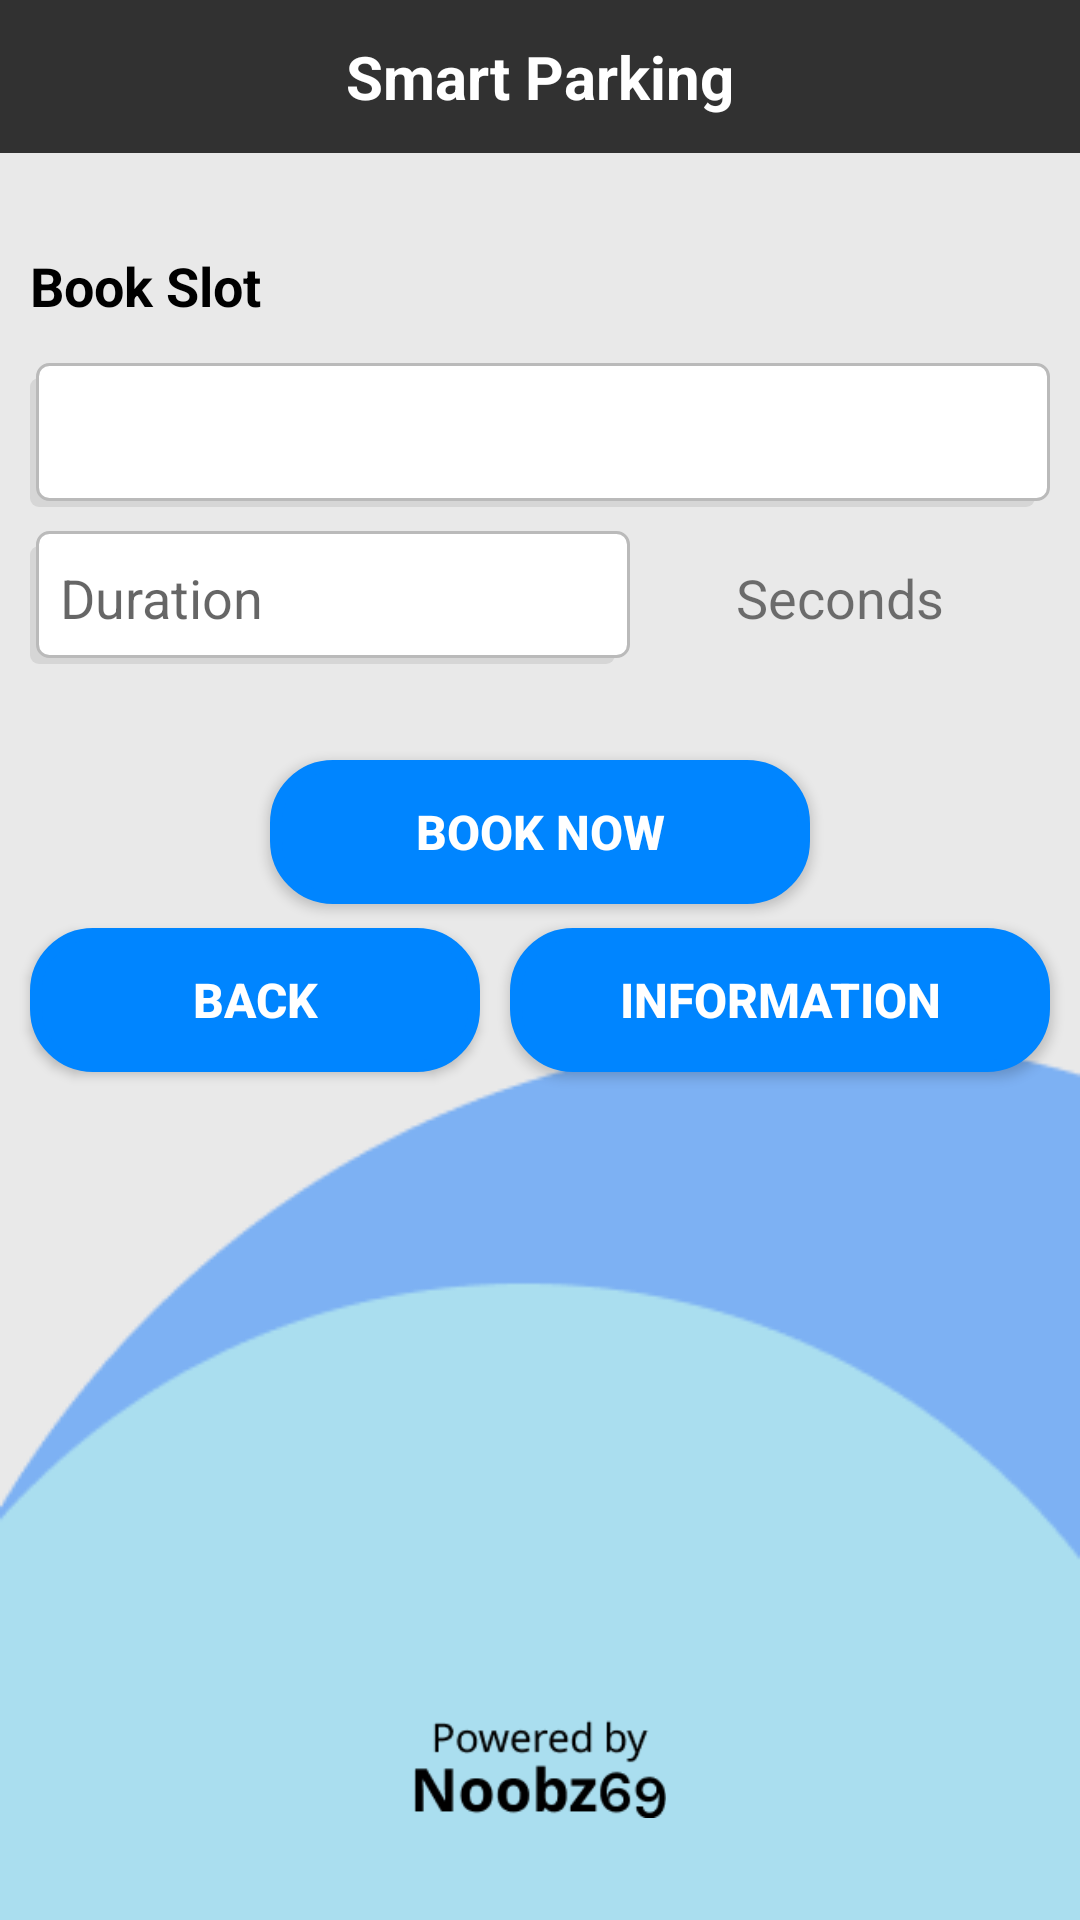

Android layout source for this screen:
<!-- AndroidManifest.xml: application theme Theme.SmartParking -->
<!-- res/layout/activity_bookings.xml -->
<?xml version="1.0" encoding="utf-8"?>
<androidx.drawerlayout.widget.DrawerLayout xmlns:android="http://schemas.android.com/apk/res/android"
    xmlns:app="http://schemas.android.com/apk/res-auto"
    xmlns:tools="http://schemas.android.com/tools"
    android:layout_width="match_parent"
    android:layout_height="match_parent"
    android:id="@+id/drawer_layout"
    tools:context=".Bookings">

    <LinearLayout
        android:layout_width="match_parent"
        android:layout_height="match_parent"
        android:orientation="vertical">

        <include
            layout="@layout/toolbar"/>

        <androidx.constraintlayout.widget.ConstraintLayout
            android:layout_width="match_parent"
            android:layout_height="match_parent"
            android:background="@drawable/homebackground"
            tools:context=".Bookings">


            <TextView
                android:id="@+id/textView"
                android:layout_width="340dp"
                android:layout_height="30dp"
                android:layout_marginTop="32dp"
                android:text="Book Slot"
                android:textColor="#000000"
                android:textSize="18dp"
                android:textStyle="bold"
                app:layout_constraintEnd_toEndOf="parent"
                app:layout_constraintStart_toStartOf="parent"
                app:layout_constraintTop_toTopOf="parent" />

            <EditText
                android:id="@+id/editDuration"
                android:layout_width="200dp"
                android:layout_height="wrap_content"
                android:layout_marginTop="8dp"
                android:background="@drawable/type_box"
                android:ems="10"
                android:hint="Duration"
                android:inputType="number"
                app:layout_constraintStart_toStartOf="@+id/spinnerSlot"
                app:layout_constraintTop_toBottomOf="@+id/spinnerSlot" />

            <Spinner
                android:id="@+id/spinnerSlot"
                android:layout_width="340dp"
                android:layout_height="48dp"
                android:layout_marginTop="8dp"
                android:background="@drawable/type_box"
                app:layout_constraintEnd_toEndOf="@+id/textView"
                app:layout_constraintStart_toStartOf="@+id/textView"
                app:layout_constraintTop_toBottomOf="@+id/textView"
                tools:ignore="SpeakableTextPresentCheck" />

            <Button
                android:id="@+id/signupBtn"
                android:layout_width="180dp"
                android:layout_height="wrap_content"
                android:layout_marginTop="32dp"
                android:background="@drawable/login_button"
                android:text="Book now"
                android:textColor="@color/white"
                android:textSize="16dp"
                android:textStyle="bold"
                app:layout_constraintEnd_toEndOf="@+id/spinnerSlot"
                app:layout_constraintStart_toStartOf="@+id/editDuration"
                app:layout_constraintTop_toBottomOf="@+id/editDuration" />

            <Button
                android:id="@+id/backBtn"
                android:layout_width="150dp"
                android:layout_height="wrap_content"
                android:layout_marginTop="8dp"
                android:background="@drawable/login_button"
                android:text="Back"
                android:textColor="@color/white"
                android:textSize="16dp"
                android:textStyle="bold"
                app:layout_constraintStart_toStartOf="@+id/editDuration"
                app:layout_constraintTop_toBottomOf="@+id/signupBtn" />

            <ImageView
                android:id="@+id/imageView2"
                android:layout_width="96dp"
                android:layout_height="33dp"
                android:layout_marginBottom="32dp"
                app:layout_constraintBottom_toBottomOf="parent"
                app:layout_constraintEnd_toEndOf="parent"
                app:layout_constraintStart_toStartOf="parent"
                app:layout_constraintTop_toTopOf="parent"
                app:layout_constraintVertical_bias="0.996"
                app:srcCompat="@drawable/noobz" />

            <TextView
                android:id="@+id/textView3"
                android:layout_width="wrap_content"
                android:layout_height="wrap_content"
                android:text="Seconds"
                android:textSize="18dp"
                app:layout_constraintBottom_toBottomOf="@+id/editDuration"
                app:layout_constraintEnd_toEndOf="@+id/spinnerSlot"
                app:layout_constraintStart_toEndOf="@+id/editDuration"
                app:layout_constraintTop_toTopOf="@+id/editDuration" />

            <Button
                android:id="@+id/viewBookingBtn"
                android:layout_width="180dp"
                android:layout_height="wrap_content"
                android:background="@drawable/login_button"
                android:text="Information"
                android:textColor="@color/white"
                android:textSize="16dp"
                android:textStyle="bold"
                app:layout_constraintBottom_toBottomOf="@+id/backBtn"
                app:layout_constraintEnd_toEndOf="@+id/spinnerSlot"
                app:layout_constraintTop_toTopOf="@+id/backBtn" />


        </androidx.constraintlayout.widget.ConstraintLayout>
    </LinearLayout>
</androidx.drawerlayout.widget.DrawerLayout>
<!-- res/layout/toolbar.xml (included above) -->
<?xml version="1.0" encoding="utf-8"?>
<LinearLayout xmlns:android="http://schemas.android.com/apk/res/android"
    android:layout_width="match_parent"
    android:layout_height="wrap_content"
    android:orientation="horizontal"
    android:background="#313131"
    android:padding="12dp"
    android:gravity="center_vertical">

    <TextView
        android:layout_width="0dp"
        android:layout_height="wrap_content"
        android:layout_weight="1"
        android:text="Smart Parking"
        android:textSize="20sp"
        android:textStyle="bold"
        android:textAlignment="center"
        android:textColor="#FFFFFF"/>

</LinearLayout>
<!-- resources referenced by this layout -->
<resources>
  <!-- drawable homebackground: png bitmap (drawable-v24, 4747 bytes) -->
  <!-- drawable login_button (drawable-v24) -->
  <shape xmlns:android="http://schemas.android.com/apk/res/android"
      android:shape="rectangle" >
      <solid android:color="#0085FF" />
      <corners android:radius="19dp" />
      <stroke
          android:width="4dp"
          android:color="#0085FF"
          />
  
  </shape>
  <!-- drawable noobz: png bitmap (drawable-v24, 3207 bytes) -->
  <!-- drawable type_box (drawable) -->
  <selector xmlns:android="http://schemas.android.com/apk/res/android">
  <item>
      <layer-list>
          <item android:right="5dp" android:top="5dp">
              <shape>
                  <corners android:radius="3dp" />
                  <solid android:color="#D6D6D6" />
              </shape>
          </item>
          <item android:bottom="2dp" android:left="2dp">
              <shape>
                  <gradient android:angle="270"
                      android:endColor="#FFFFFF" android:startColor="#FFFFFF" />
                  <stroke android:width="1dp" android:color="#BABABA" />
                  <corners android:radius="4dp" />
                  <padding android:bottom="10dp" android:left="10dp"
                      android:right="10dp" android:top="10dp" />
              </shape>
          </item>
      </layer-list>
  </item>
  
  </selector>
  <style name="Theme.SmartParking" parent="Theme.AppCompat.Light.NoActionBar">
          
          <item name="colorPrimary">@color/black</item>
          <item name="colorPrimaryVariant">#3B3F41</item>
          <item name="colorOnPrimary">@color/white</item>
          
          <item name="colorSecondary">@color/teal_200</item>
          <item name="colorSecondaryVariant">@color/teal_700</item>
          <item name="colorOnSecondary">@color/black</item>
          
          <item name="android:statusBarColor" tools:targetApi="l">?attr/colorPrimaryVariant</item>
          
      </style>
  <!-- not gathered from this repository: default colours our renderer supplied (Android Studio template values) -->
  <color name="teal_200">#FF03DAC5</color>
  <color name="teal_700">#FF018786</color>
  <color name="black">#FF000000</color>
  <color name="white">#FFFFFFFF</color>
</resources>
